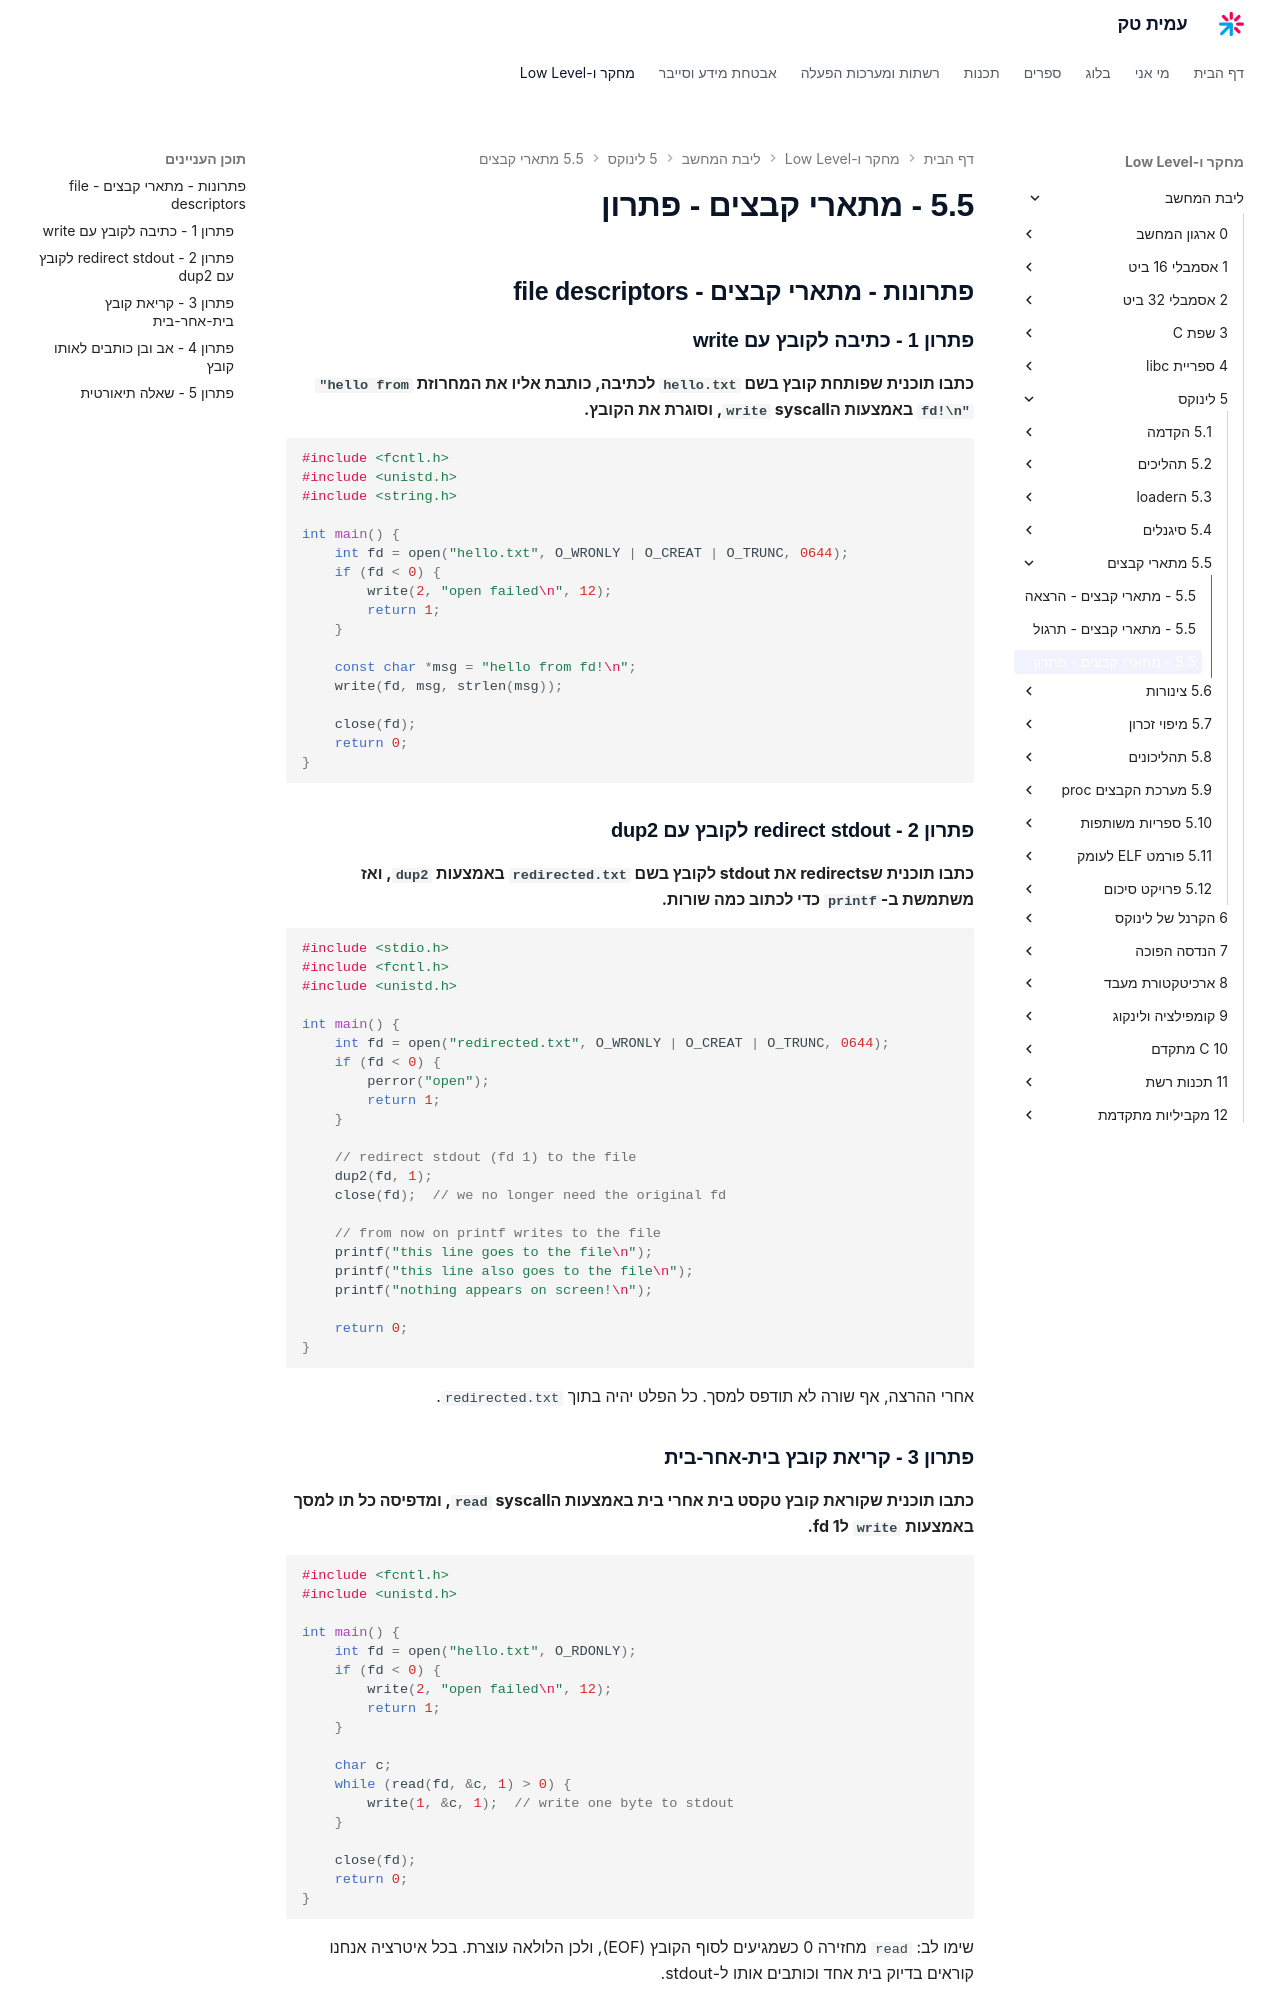

repository: AmitPinchasi/amittech · page: ליבת-המחשב/5 - לינוקס/5.5 - מתארי קבצים/5.5 - מתארי קבצים - פתרון/index.html · generator: mkdocs

## פתרונות - מתארי קבצים - file descriptors

### פתרון 1 - כתיבה לקובץ עם write

**כתבו תוכנית שפותחת קובץ בשם `hello.txt` לכתיבה, כותבת אליו את המחרוזת `"hello from fd!\n"` באמצעות הsyscall `write`, וסוגרת את הקובץ.**

```c
#include <fcntl.h>
#include <unistd.h>
#include <string.h>

int main() {
    int fd = open("hello.txt", O_WRONLY | O_CREAT | O_TRUNC, 0644);
    if (fd < 0) {
        write(2, "open failed\n", 12);
        return 1;
    }

    const char *msg = "hello from fd!\n";
    write(fd, msg, strlen(msg));

    close(fd);
    return 0;
}
```

### פתרון 2 - redirect stdout לקובץ עם dup2

**כתבו תוכנית שredirects את stdout לקובץ בשם `redirected.txt` באמצעות `dup2`, ואז משתמשת ב-`printf` כדי לכתוב כמה שורות.**

```c
#include <stdio.h>
#include <fcntl.h>
#include <unistd.h>

int main() {
    int fd = open("redirected.txt", O_WRONLY | O_CREAT | O_TRUNC, 0644);
    if (fd < 0) {
        perror("open");
        return 1;
    }

    // redirect stdout (fd 1) to the file
    dup2(fd, 1);
    close(fd);  // we no longer need the original fd

    // from now on printf writes to the file
    printf("this line goes to the file\n");
    printf("this line also goes to the file\n");
    printf("nothing appears on screen!\n");

    return 0;
}
```

אחרי ההרצה, אף שורה לא תודפס למסך. כל הפלט יהיה בתוך `redirected.txt`.

### פתרון 3 - קריאת קובץ בית-אחר-בית

**כתבו תוכנית שקוראת קובץ טקסט בית אחרי בית באמצעות הsyscall `read`, ומדפיסה כל תו למסך באמצעות `write` לfd 1.**

```c
#include <fcntl.h>
#include <unistd.h>

int main() {
    int fd = open("hello.txt", O_RDONLY);
    if (fd < 0) {
        write(2, "open failed\n", 12);
        return 1;
    }

    char c;
    while (read(fd, &c, 1) > 0) {
        write(1, &c, 1);  // write one byte to stdout
    }

    close(fd);
    return 0;
}
```

שימו לב: `read` מחזירה 0 כשמגיעים לסוף הקובץ (EOF), ולכן הלולאה עוצרת. בכל איטרציה אנחנו קוראים בדיוק בית אחד וכותבים אותו ל-stdout.
